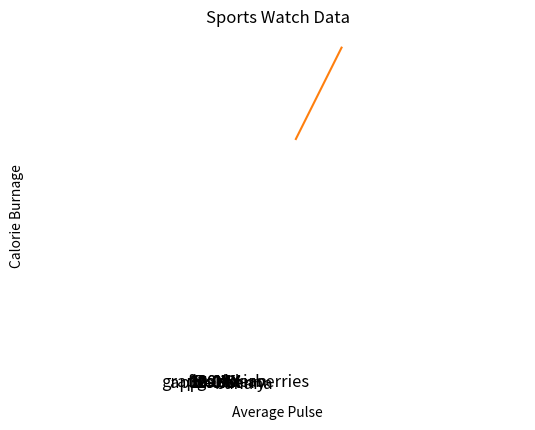
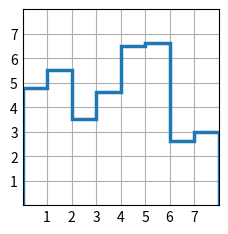

Write the Python code that produced these figures, in order.
# HISTOGRAM USING MATPLOTLIB
# importing matplotlib module
from matplotlib import pyplot as plt
# Y-axis values
y = [10, 5, 8, 4, 2]
# Function to plot histogram
plt.hist(y)
# Function to show the plot
plt.show()


##############PIE CHARTS###################
import matplotlib.pyplot as plt
import numpy as np
y = np.array([35, 25, 25, 15])
plt.pie(y)
plt.show()


###########PIE CHART WITH LABLE############
import matplotlib.pyplot as plt
labels = 'apple', 'banana', 'cherry', 'durian', 'elderberries', 'figs', 'grapes'
sizes= [32, 20, 15, 10, 10, 8, 5]
p = plt.pie (sizes, labels=labels, explode=(0.07, 0, 0, 0, 0, 0, 0),
             autopct='%1.1fXX', startangle=130, shadow=True)
plt.axis('equal')
for i, (apple, banana, cherry, durian, elderberries, figs, grapes) in enumerate(p):
  if i > 0:
    apple.set_fontsize(12)
    banana.set_fontsize(12)
    cherry.set_fontsize(12)
    durian.set_fontsize(12)
    elderberries.set_fontsize(12)
    figs.set_fontsize(12)
    grapes.set_fontsize(12)
plt.show()


###########ADDING GRID LINES TO PLOT###################
import numpy as np
import matplotlib.pyplot as plt
x = np.array([80, 85, 90, 95, 100, 105, 110, 115, 120, 125])
y = np.array([240, 250, 260, 270, 280, 290, 300, 310, 320, 330])
plt.title("Sports Watch Data")
plt.xlabel("Average Pulse")
plt.ylabel("Calorie Burnage")
plt.plot(x, y)
plt.grid()
plt.show()

###################STAIRS VALUE#######################
import matplotlib.pyplot as plt
import numpy as np
plt.style.use('_mpl-gallery')
# make data
y = [4.8, 5.5, 3.5, 4.6, 6.5, 6.6, 2.6, 3.0]
# plot
fig, ax = plt.subplots()
ax. stairs(y, linewidth=2.5)
ax.set(xlim=(0, 8), xticks=np.arange(1, 8),
       ylim=(0, 8), yticks=np.arange(1, 8))
plt.show()